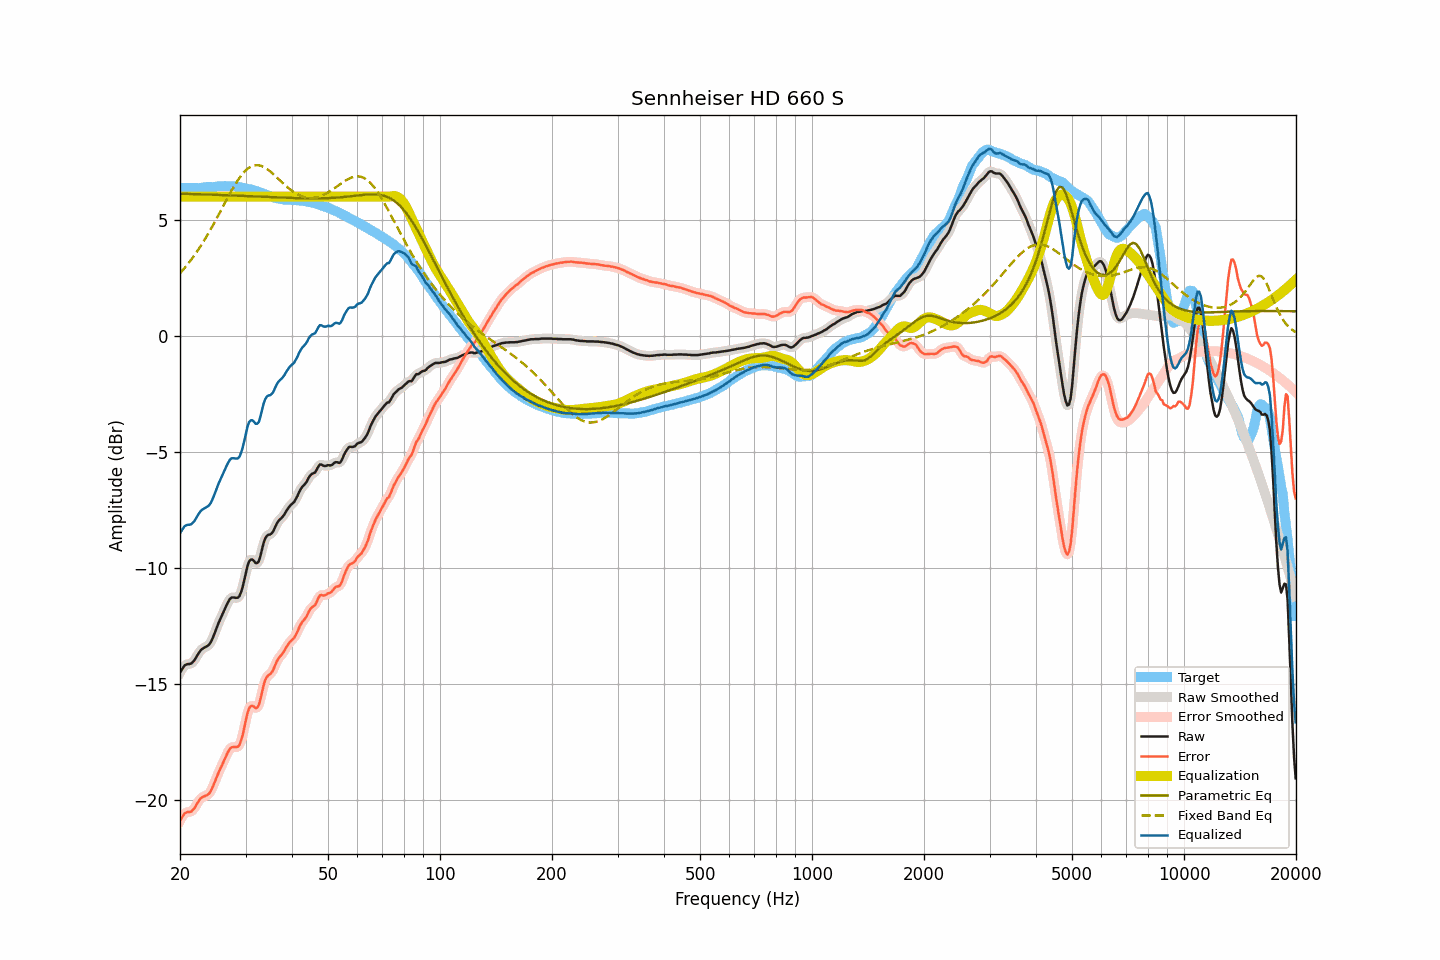

Data behind this chart, as committed beside it:
frequency, raw, smoothed, error, error_smoothed, equalization, parametric_eq, fixed_band_eq, equalized_raw, equalized_smoothed, target
20.00, -14.50, -14.51, -20.88, -20.89, 6.00, 6.13, 2.70, -8.50, -8.51, 6.38
20.20, -14.39, -14.38, -20.77, -20.76, 6.00, 6.13, 2.78, -8.39, -8.38, 6.38
20.40, -14.28, -14.28, -20.66, -20.65, 6.00, 6.12, 2.86, -8.28, -8.28, 6.37
20.61, -14.18, -14.20, -20.56, -20.58, 6.00, 6.12, 2.94, -8.18, -8.20, 6.37
20.81, -14.15, -14.15, -20.53, -20.53, 6.00, 6.12, 3.02, -8.15, -8.15, 6.37
21.02, -14.13, -14.14, -20.51, -20.51, 6.00, 6.12, 3.11, -8.13, -8.14, 6.37
21.23, -14.13, -14.13, -20.51, -20.50, 6.00, 6.12, 3.20, -8.13, -8.13, 6.37
21.44, -14.11, -14.10, -20.49, -20.48, 6.00, 6.11, 3.29, -8.11, -8.10, 6.37
21.66, -14.04, -14.05, -20.42, -20.42, 6.00, 6.11, 3.38, -8.04, -8.05, 6.37
21.87, -13.97, -13.96, -20.34, -20.33, 6.00, 6.11, 3.48, -7.97, -7.96, 6.37
22.09, -13.85, -13.85, -20.22, -20.22, 6.00, 6.11, 3.58, -7.85, -7.85, 6.37
22.31, -13.73, -13.74, -20.10, -20.11, 6.00, 6.11, 3.68, -7.73, -7.74, 6.37
22.54, -13.62, -13.62, -20.00, -20.00, 6.00, 6.10, 3.78, -7.62, -7.62, 6.37
22.76, -13.53, -13.54, -19.91, -19.92, 6.00, 6.10, 3.89, -7.53, -7.54, 6.38
22.99, -13.47, -13.48, -19.86, -19.87, 6.00, 6.10, 4.00, -7.47, -7.48, 6.39
23.22, -13.43, -13.43, -19.83, -19.83, 6.00, 6.10, 4.11, -7.43, -7.43, 6.40
23.45, -13.39, -13.40, -19.80, -19.81, 6.00, 6.10, 4.22, -7.39, -7.40, 6.41
23.69, -13.35, -13.36, -19.77, -19.77, 6.00, 6.09, 4.34, -7.35, -7.36, 6.42
23.92, -13.30, -13.30, -19.72, -19.71, 6.00, 6.09, 4.46, -7.30, -7.30, 6.42
24.16, -13.21, -13.20, -19.63, -19.62, 6.00, 6.09, 4.58, -7.21, -7.20, 6.42
24.40, -13.07, -13.07, -19.48, -19.48, 6.00, 6.09, 4.70, -7.07, -7.07, 6.41
24.65, -12.90, -12.90, -19.32, -19.32, 6.00, 6.08, 4.83, -6.90, -6.90, 6.42
24.89, -12.72, -12.72, -19.15, -19.15, 6.00, 6.08, 4.96, -6.72, -6.72, 6.43
25.14, -12.53, -12.54, -18.97, -18.97, 6.00, 6.08, 5.09, -6.53, -6.54, 6.44
25.39, -12.36, -12.36, -18.81, -18.81, 6.00, 6.08, 5.22, -6.36, -6.36, 6.45
25.65, -12.20, -12.20, -18.65, -18.65, 6.00, 6.07, 5.35, -6.20, -6.20, 6.44
25.91, -12.06, -12.05, -18.51, -18.50, 6.00, 6.07, 5.48, -6.06, -6.05, 6.45
26.16, -11.90, -11.90, -18.35, -18.35, 6.00, 6.07, 5.61, -5.90, -5.90, 6.45
26.43, -11.75, -11.74, -18.21, -18.20, 6.00, 6.06, 5.74, -5.75, -5.74, 6.46
26.69, -11.59, -11.59, -18.04, -18.04, 6.00, 6.06, 5.87, -5.59, -5.59, 6.45
26.96, -11.45, -11.45, -17.91, -17.90, 6.00, 6.06, 6.00, -5.45, -5.45, 6.45
27.23, -11.33, -11.34, -17.78, -17.79, 6.00, 6.06, 6.13, -5.33, -5.34, 6.45
27.50, -11.27, -11.28, -17.72, -17.73, 6.00, 6.05, 6.25, -5.27, -5.28, 6.45
27.77, -11.26, -11.26, -17.71, -17.71, 6.00, 6.05, 6.37, -5.26, -5.26, 6.45
28.05, -11.27, -11.27, -17.71, -17.71, 6.00, 6.05, 6.49, -5.27, -5.27, 6.44
28.33, -11.28, -11.29, -17.71, -17.72, 6.00, 6.04, 6.60, -5.28, -5.29, 6.43
28.62, -11.27, -11.27, -17.70, -17.69, 6.00, 6.04, 6.71, -5.27, -5.27, 6.43
28.90, -11.20, -11.19, -17.62, -17.60, 6.00, 6.04, 6.81, -5.20, -5.19, 6.41
29.19, -11.03, -11.03, -17.43, -17.43, 6.00, 6.04, 6.91, -5.03, -5.03, 6.39
29.48, -10.81, -10.80, -17.19, -17.18, 6.00, 6.03, 6.99, -4.81, -4.80, 6.38
29.78, -10.51, -10.50, -16.88, -16.87, 6.00, 6.03, 7.07, -4.51, -4.50, 6.37
30.08, -10.19, -10.19, -16.54, -16.55, 6.00, 6.03, 7.14, -4.19, -4.19, 6.35
30.38, -9.91, -9.92, -16.25, -16.26, 6.00, 6.02, 7.20, -3.91, -3.92, 6.34
30.68, -9.71, -9.73, -16.04, -16.06, 6.00, 6.02, 7.25, -3.71, -3.73, 6.33
30.99, -9.63, -9.64, -15.95, -15.95, 6.00, 6.02, 7.29, -3.63, -3.64, 6.32
31.30, -9.63, -9.64, -15.93, -15.94, 6.00, 6.01, 7.32, -3.63, -3.64, 6.29
31.61, -9.69, -9.70, -15.97, -15.98, 6.00, 6.01, 7.35, -3.69, -3.70, 6.27
31.93, -9.78, -9.77, -16.03, -16.02, 6.00, 6.01, 7.36, -3.78, -3.77, 6.25
32.24, -9.78, -9.78, -16.01, -16.00, 6.00, 6.00, 7.36, -3.78, -3.78, 6.23
32.57, -9.71, -9.68, -15.91, -15.88, 6.00, 6.00, 7.35, -3.71, -3.68, 6.20
32.89, -9.48, -9.47, -15.66, -15.65, 6.00, 6.00, 7.34, -3.48, -3.47, 6.18
33.22, -9.20, -9.21, -15.36, -15.36, 6.00, 6.00, 7.31, -3.20, -3.21, 6.15
33.55, -8.92, -8.94, -15.05, -15.07, 6.00, 5.99, 7.28, -2.92, -2.94, 6.13
33.89, -8.72, -8.74, -14.82, -14.84, 6.00, 5.99, 7.24, -2.72, -2.74, 6.10
34.23, -8.61, -8.62, -14.69, -14.70, 6.00, 5.99, 7.20, -2.61, -2.62, 6.08
34.57, -8.56, -8.57, -14.61, -14.62, 6.00, 5.98, 7.15, -2.56, -2.57, 6.05
34.92, -8.55, -8.54, -14.58, -14.56, 6.00, 5.98, 7.09, -2.55, -2.54, 6.03
35.27, -8.50, -8.49, -14.50, -14.49, 6.00, 5.98, 7.03, -2.50, -2.49, 5.99
35.62, -8.41, -8.40, -14.38, -14.37, 6.00, 5.97, 6.97, -2.41, -2.40, 5.97
35.97, -8.26, -8.26, -14.22, -14.22, 6.00, 5.97, 6.91, -2.26, -2.26, 5.96
... 635 more rows
